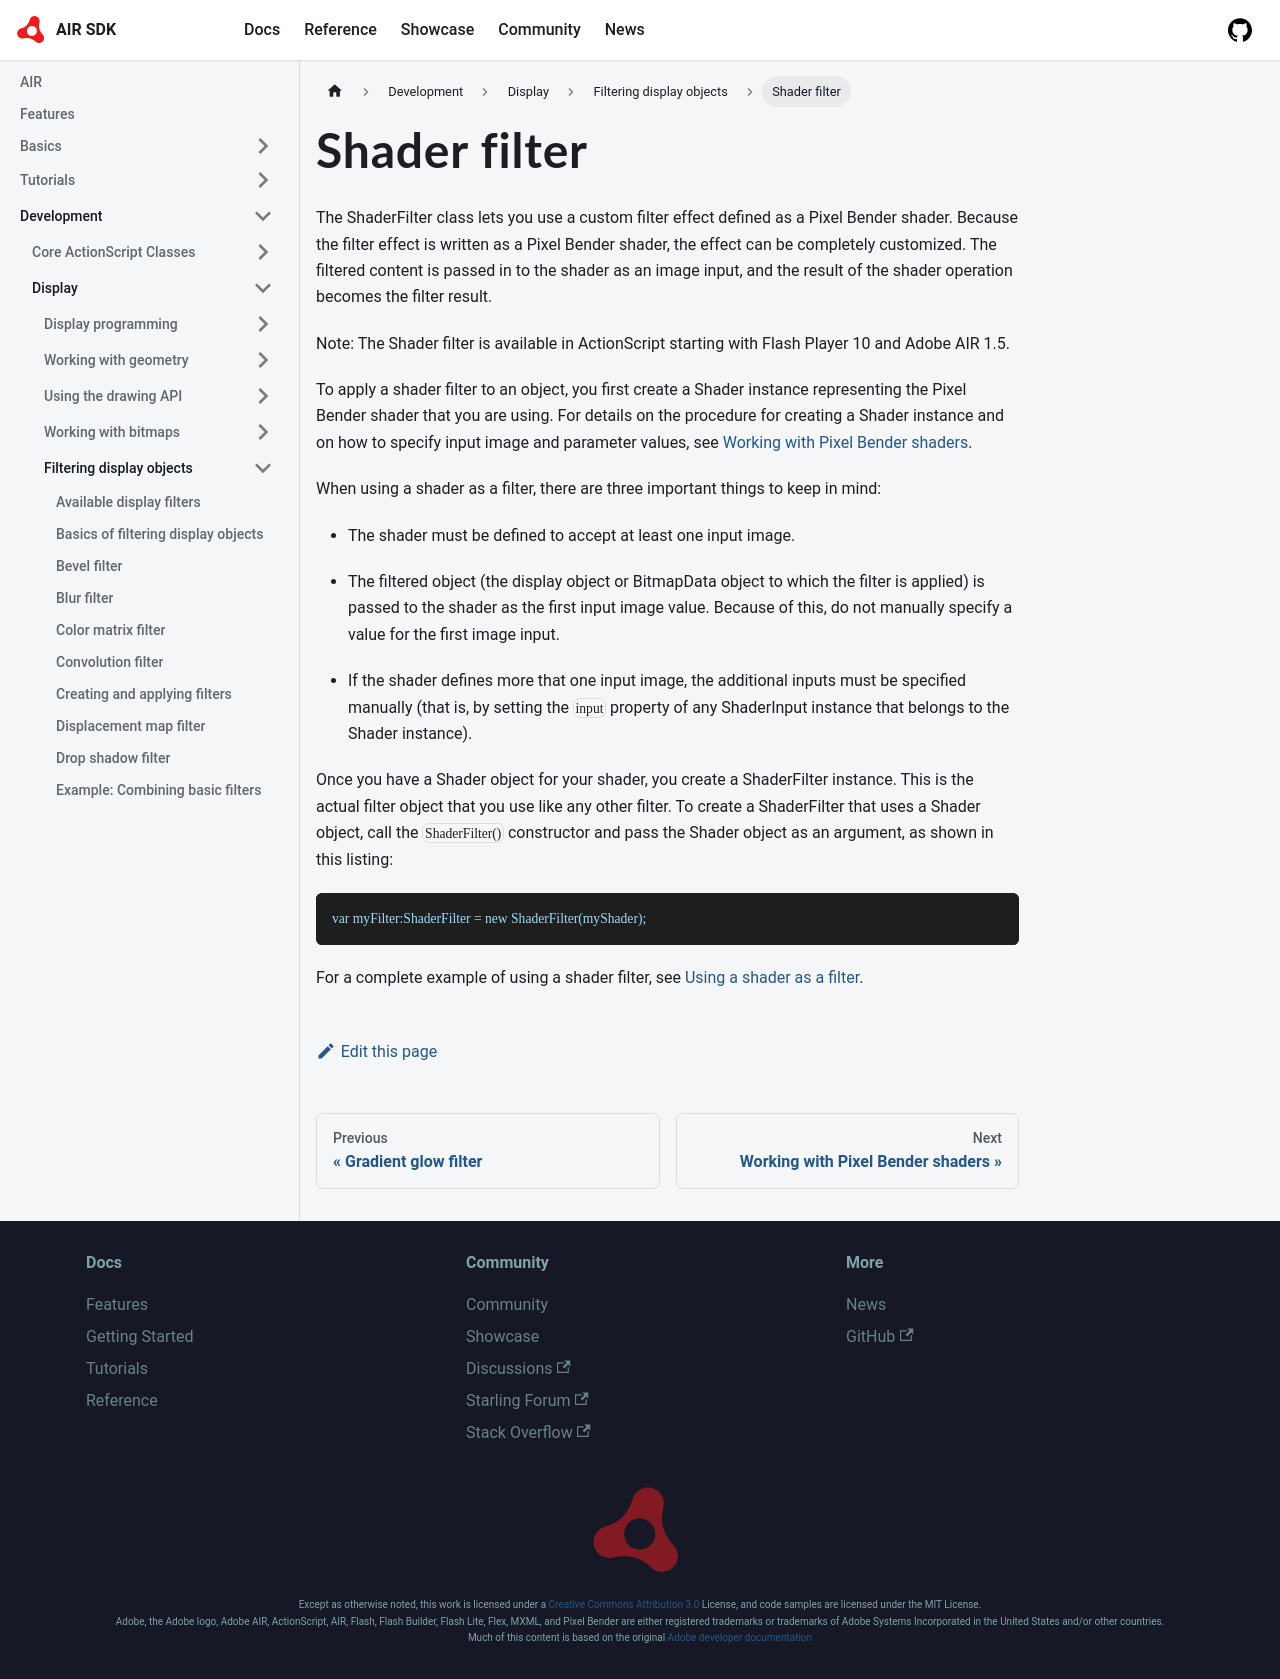

repository: airsdk/airsdk.dev · page: docs/development/display/filtering-display-objects/shader-filter.html · generator: docusaurus

# Shader filter

The ShaderFilter class lets you use a custom filter effect defined as a Pixel
Bender shader. Because the filter effect is written as a Pixel Bender shader,
the effect can be completely customized. The filtered content is passed in to
the shader as an image input, and the result of the shader operation becomes the
filter result.

Note: The Shader filter is available in ActionScript starting with Flash Player
10 and Adobe AIR 1.5.

To apply a shader filter to an object, you first create a Shader instance
representing the Pixel Bender shader that you are using. For details on the
procedure for creating a Shader instance and on how to specify input image and
parameter values, see
[Working with Pixel Bender shaders](../working-with-pixel-bender-shaders/index.md).

When using a shader as a filter, there are three important things to keep in
mind:

- The shader must be defined to accept at least one input image.

- The filtered object (the display object or BitmapData object to which the
  filter is applied) is passed to the shader as the first input image value.
  Because of this, do not manually specify a value for the first image input.

- If the shader defines more that one input image, the additional inputs must be
  specified manually (that is, by setting the `input` property of any
  ShaderInput instance that belongs to the Shader instance).

Once you have a Shader object for your shader, you create a ShaderFilter
instance. This is the actual filter object that you use like any other filter.
To create a ShaderFilter that uses a Shader object, call the `ShaderFilter()`
constructor and pass the Shader object as an argument, as shown in this listing:

```
var myFilter:ShaderFilter = new ShaderFilter(myShader);
```

For a complete example of using a shader filter, see
[Using a shader as a filter](../working-with-pixel-bender-shaders/using-a-shader-as-a-filter.md).
